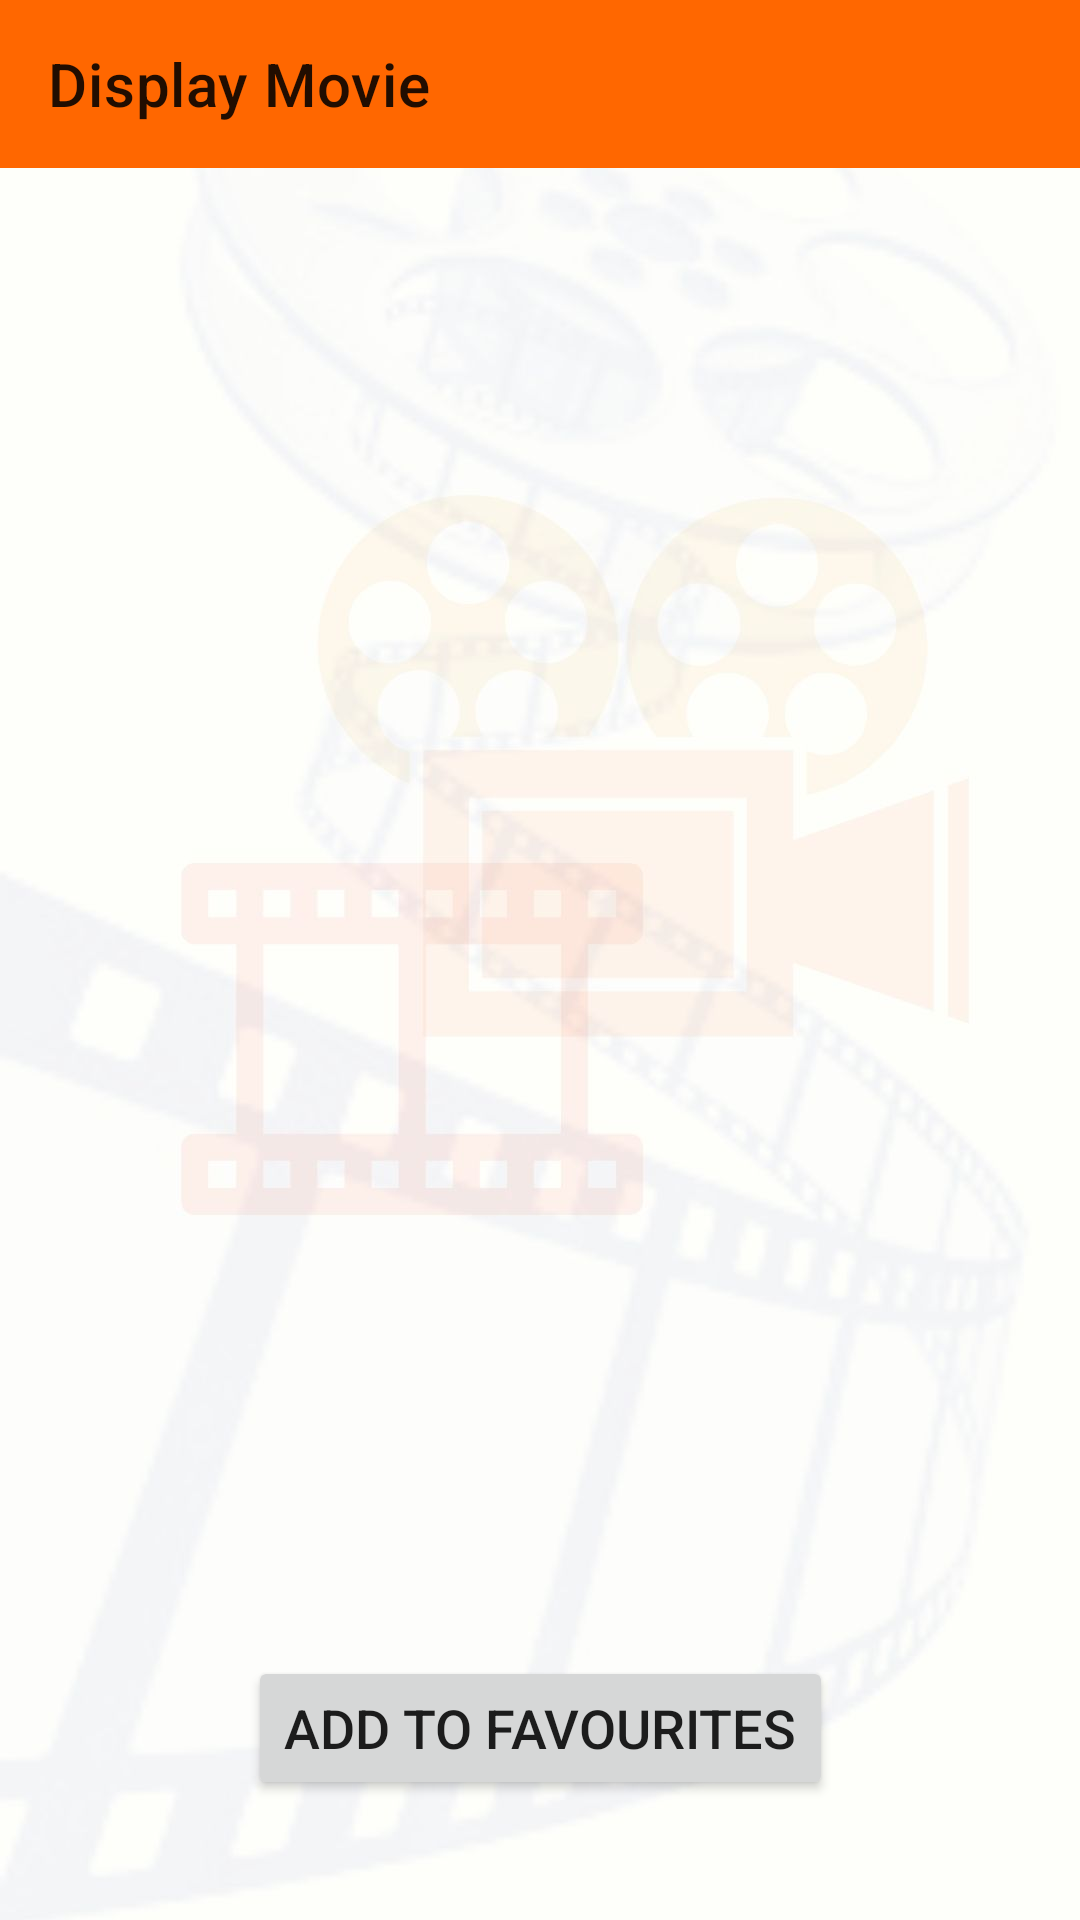

The Android layout XML behind this screen, and the referenced resources:
<!-- AndroidManifest.xml: application theme Theme.THEATERBUZZ -->
<!-- res/layout/activity_display_movie.xml -->
<?xml version="1.0" encoding="utf-8"?>
<androidx.constraintlayout.widget.ConstraintLayout xmlns:android="http://schemas.android.com/apk/res/android"
    xmlns:app="http://schemas.android.com/apk/res-auto"
    xmlns:tools="http://schemas.android.com/tools"
    android:layout_width="match_parent"
    android:layout_height="match_parent"
    android:background="@drawable/app_back"
    tools:context=".DisplayMovieActivity">

    <androidx.appcompat.widget.Toolbar
        android:id="@+id/toolbar3"
        android:layout_width="match_parent"
        android:layout_height="?attr/actionBarSize"
        android:background="@color/theaterbuzz_orange"
        app:layout_constraintEnd_toEndOf="parent"
        app:layout_constraintStart_toStartOf="parent"
        app:layout_constraintTop_toTopOf="parent"
        app:title="@string/display_movie"></androidx.appcompat.widget.Toolbar>

    
    
    
    
    
    
    
    
    


    

    <ListView
        android:id="@+id/displayMoviesListView"
        android:layout_width="match_parent"
        android:layout_height="553dp"
        android:choiceMode="multipleChoice"
        app:layout_constraintBottom_toTopOf="@+id/btnSaveDisplay"
        app:layout_constraintTop_toBottomOf="@+id/toolbar3"
        app:layout_constraintVertical_bias="0.0"
        tools:layout_editor_absoluteX="0dp" />

    <Button
        android:id="@+id/btnSaveDisplay"
        android:layout_width="wrap_content"
        android:layout_height="wrap_content"
        android:layout_marginBottom="40dp"
        android:onClick="saveFavourites"
        android:text="Add to Favourites"
        android:textSize="18sp"
        app:layout_constraintBottom_toBottomOf="parent"
        app:layout_constraintEnd_toEndOf="parent"
        app:layout_constraintStart_toStartOf="parent" />

</androidx.constraintlayout.widget.ConstraintLayout>
<!-- resources referenced by this layout -->
<resources>
  <color name="theaterbuzz_orange">#FF6700</color>
  <!-- drawable app_back: jpg bitmap (drawable, 57815 bytes) -->
  <string name="display_movie">Display Movie</string>
  <style name="Theme.THEATERBUZZ" parent="Theme.MaterialComponents.DayNight.DarkActionBar">
          
          <item name="colorPrimary">@color/purple_500</item>
          <item name="colorPrimaryVariant">@color/purple_700</item>
          <item name="colorOnPrimary">@color/white</item>
          
          <item name="colorSecondary">@color/teal_200</item>
          <item name="colorSecondaryVariant">@color/teal_700</item>
          <item name="colorOnSecondary">@color/black</item>
          
          <item name="android:statusBarColor" tools:targetApi="l">?attr/colorPrimaryVariant</item>
          
      </style>
  <color name="purple_500">#FF6200EE</color>
  <color name="purple_700">#FF3700B3</color>
  <color name="white">#FFFFFFFF</color>
  <color name="teal_200">#FF03DAC5</color>
  <color name="teal_700">#FF018786</color>
  <color name="black">#FF000000</color>
</resources>
